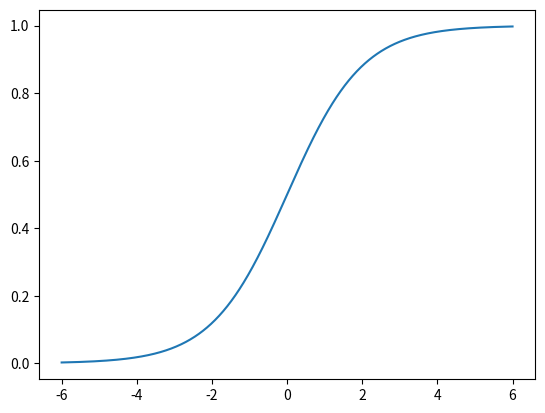

Here is the Python script that generated this plot:

import numpy as np 
import matplotlib.pyplot as plt


x = np.linspace(-6, 6, 1000)  # array 0~10000 element x -6~6

# 計算 Sigmoid 函數的值並存在陣列 fx 中
fx = 1 / (1 + np.exp(-x))

# 建立一個圖形物件
fig = plt.figure()

# 建立一個子圖形
ax = plt.axes()

# 畫出 x 與 fx 的圖形
ax.plot(x, fx)

# 顯示圖形
plt.show()